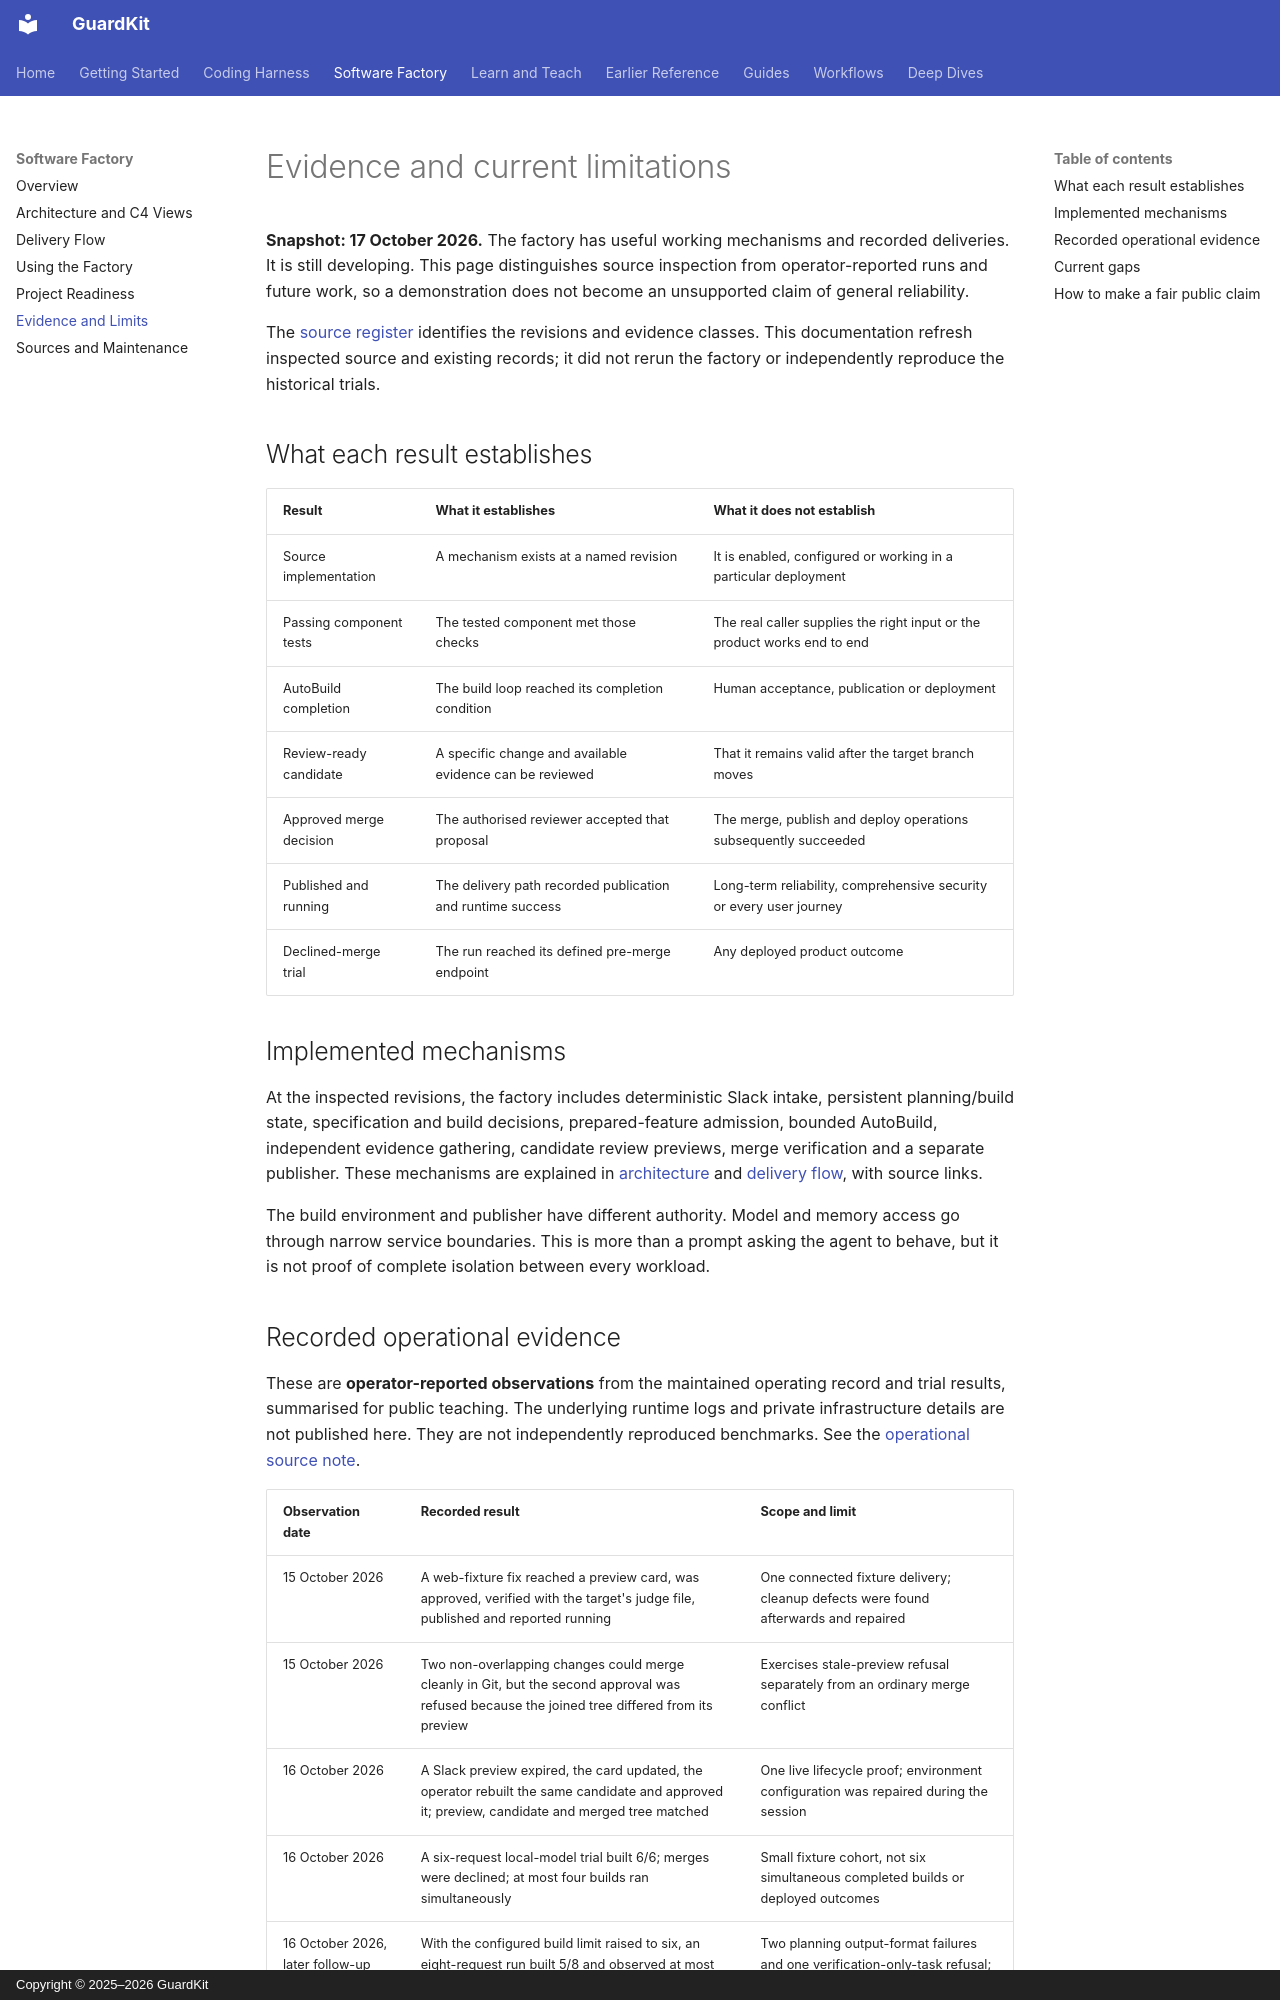

repository: guardkit/guardkit · page: software-factory/evidence-and-limits/index.html · generator: mkdocs · copyright: Copyright © 2025–2026 GuardKit

# Evidence and current limitations

**Snapshot: 17 October 2026.** The factory has useful working mechanisms and recorded
deliveries. It is still developing. This page distinguishes source inspection from
operator-reported runs and future work, so a demonstration does not become an
unsupported claim of general reliability.

The [source register](sources.md) identifies the revisions and evidence classes. This
documentation refresh inspected source and existing records; it did not rerun the
factory or independently reproduce the historical trials.

## What each result establishes

| Result | What it establishes | What it does not establish |
|---|---|---|
| Source implementation | A mechanism exists at a named revision | It is enabled, configured or working in a particular deployment |
| Passing component tests | The tested component met those checks | The real caller supplies the right input or the product works end to end |
| AutoBuild completion | The build loop reached its completion condition | Human acceptance, publication or deployment |
| Review-ready candidate | A specific change and available evidence can be reviewed | That it remains valid after the target branch moves |
| Approved merge decision | The authorised reviewer accepted that proposal | The merge, publish and deploy operations subsequently succeeded |
| Published and running | The delivery path recorded publication and runtime success | Long-term reliability, comprehensive security or every user journey |
| Declined-merge trial | The run reached its defined pre-merge endpoint | Any deployed product outcome |

## Implemented mechanisms

At the inspected revisions, the factory includes deterministic Slack intake, persistent
planning/build state, specification and build decisions, prepared-feature admission,
bounded AutoBuild, independent evidence gathering, candidate review previews, merge
verification and a separate publisher. These mechanisms are explained in
[architecture](architecture.md) and [delivery flow](delivery-flow.md), with source links.

The build environment and publisher have different authority. Model and memory access
go through narrow service boundaries. This is more than a prompt asking the agent to
behave, but it is not proof of complete isolation between every workload.
